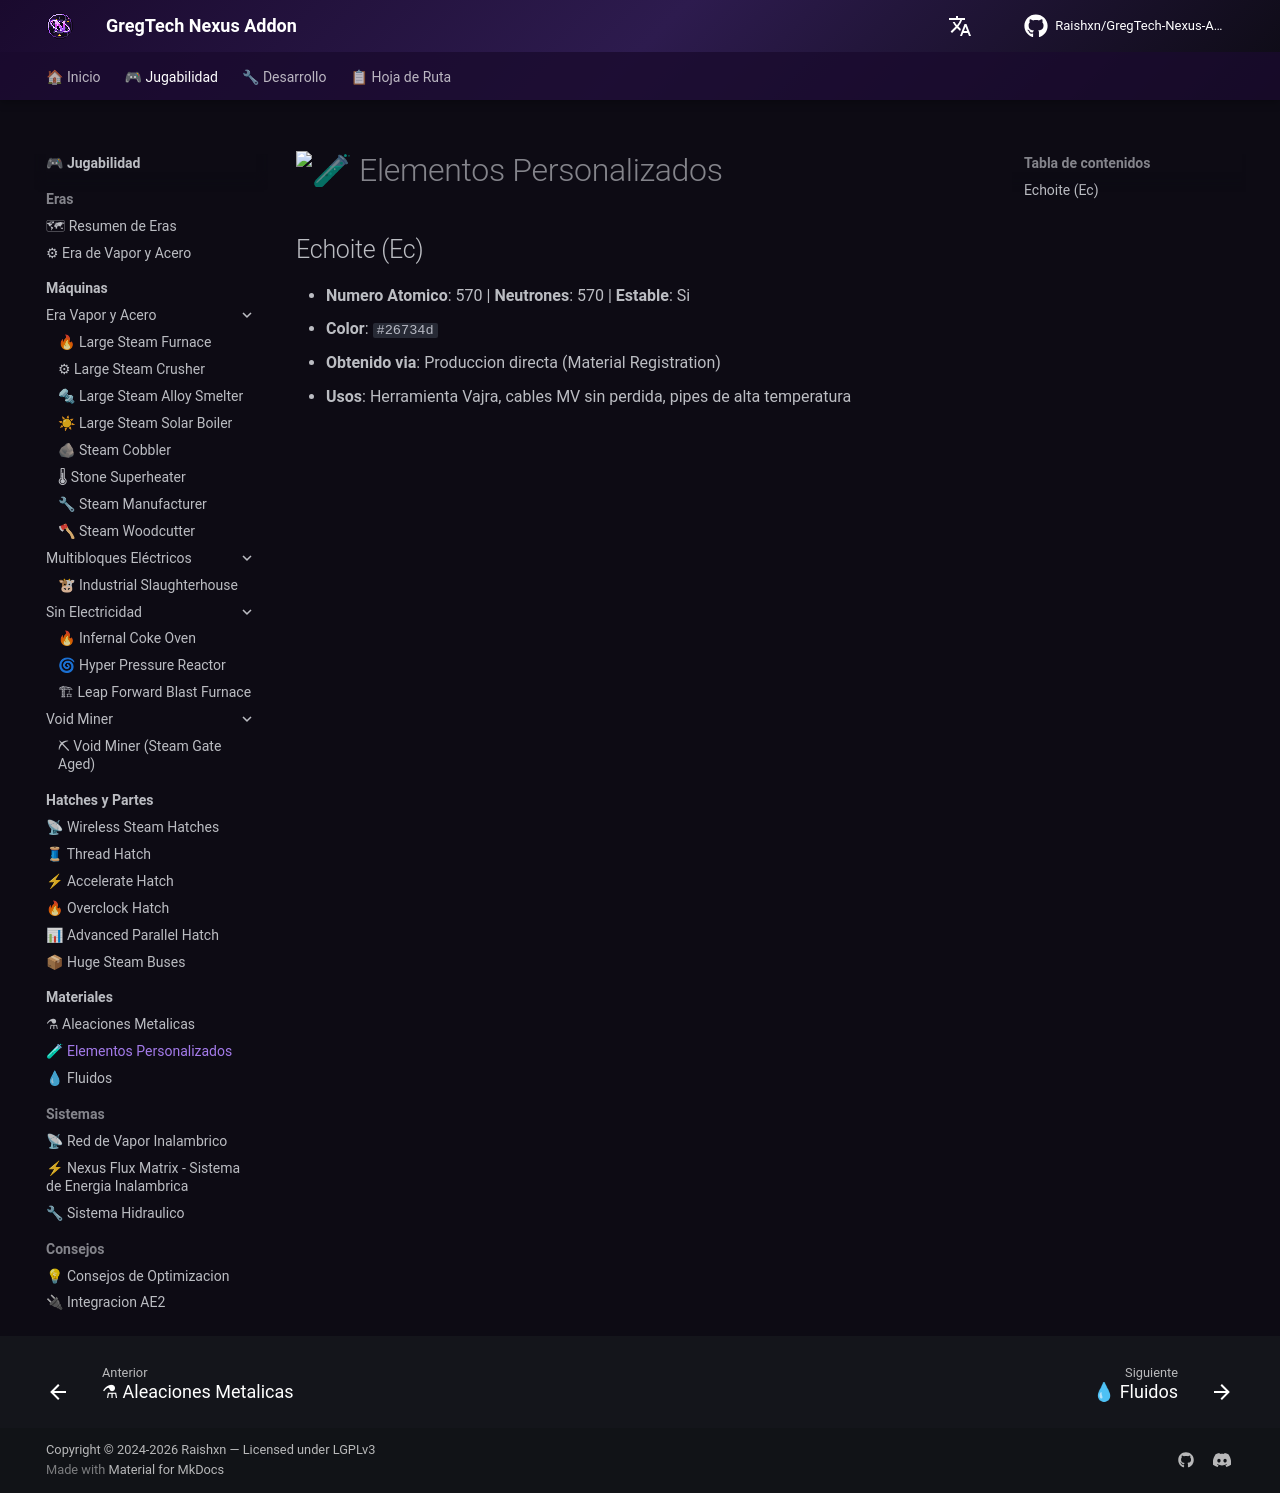

repository: Zx123456899/GregTech-Nexus-Addon · page: es/gameplay/materials/elements/index.html · generator: mkdocs

# 🧪 Elementos Customizados / Custom Elements

## Echoite (Ec)
- **N Atomico**: 570 | **Neutrons**: 570 | **Estavel**: Sim
- **Cor**: `#26734d`
- **Obtido via**: Produção direta (Material Registration)
